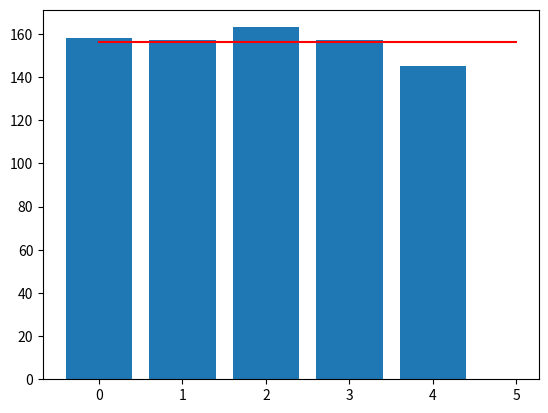

Write the Python code that produced this figure.
import matplotlib.pyplot as plt

monk_fish_team = [158, 157,163,157,145]
len_fish = len(monk_fish_team)
sum_fish = sum(monk_fish_team)
max_fish = max(monk_fish_team)
min_fish = min(monk_fish_team)

print(sum_fish)
print(max_fish)
print(min_fish)

mean_fish = sum_fish/len_fish
print(mean_fish)

plt.bar([0,1,2,3,4], monk_fish_team)
plt.plot([0,len_fish],[mean_fish, mean_fish], color = 'red')
plt.show()